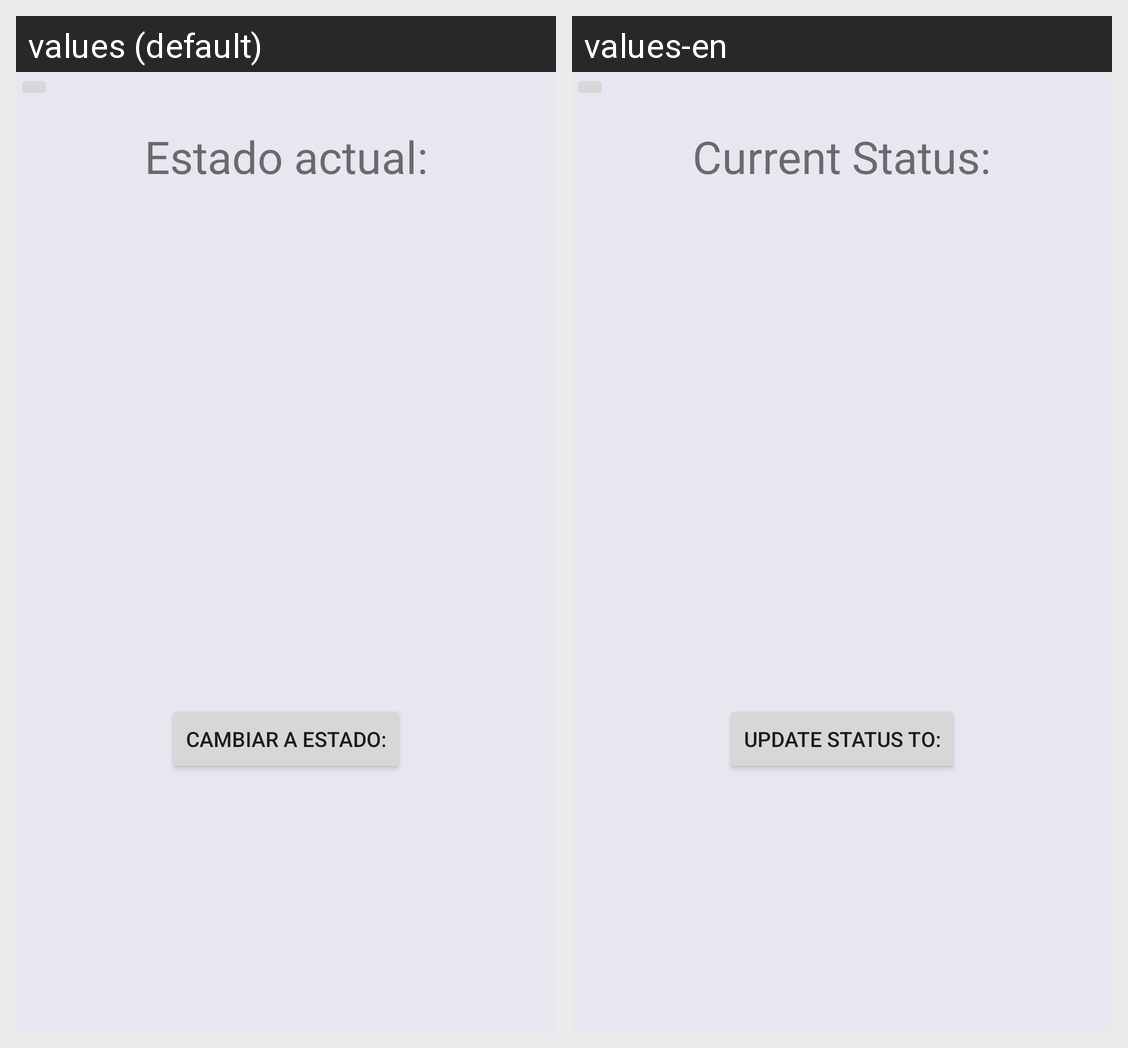

For this localized Android screen grid, give each drawn string resource with its value in every locale shown.
Android screen res/layout/activity_transportation_status_update_activity.xml rendered under 2 locales, left to right: values (default), values-en. Device: Nexus 5 (rendered at 1080×1920; each locale shown at half size, 540×960, under a caption strip naming it); theme AppTheme.
Strings drawn on this screen, with the default value and each locale's value (text and hints the layout hard-codes, and strings that could not be matched under every locale, appear in the picture but are not listed):

estado_actual
  values: Estado actual:
  values-en: Current Status:

boton_update
  values: Cambiar a estado:
  values-en: Update status to:
